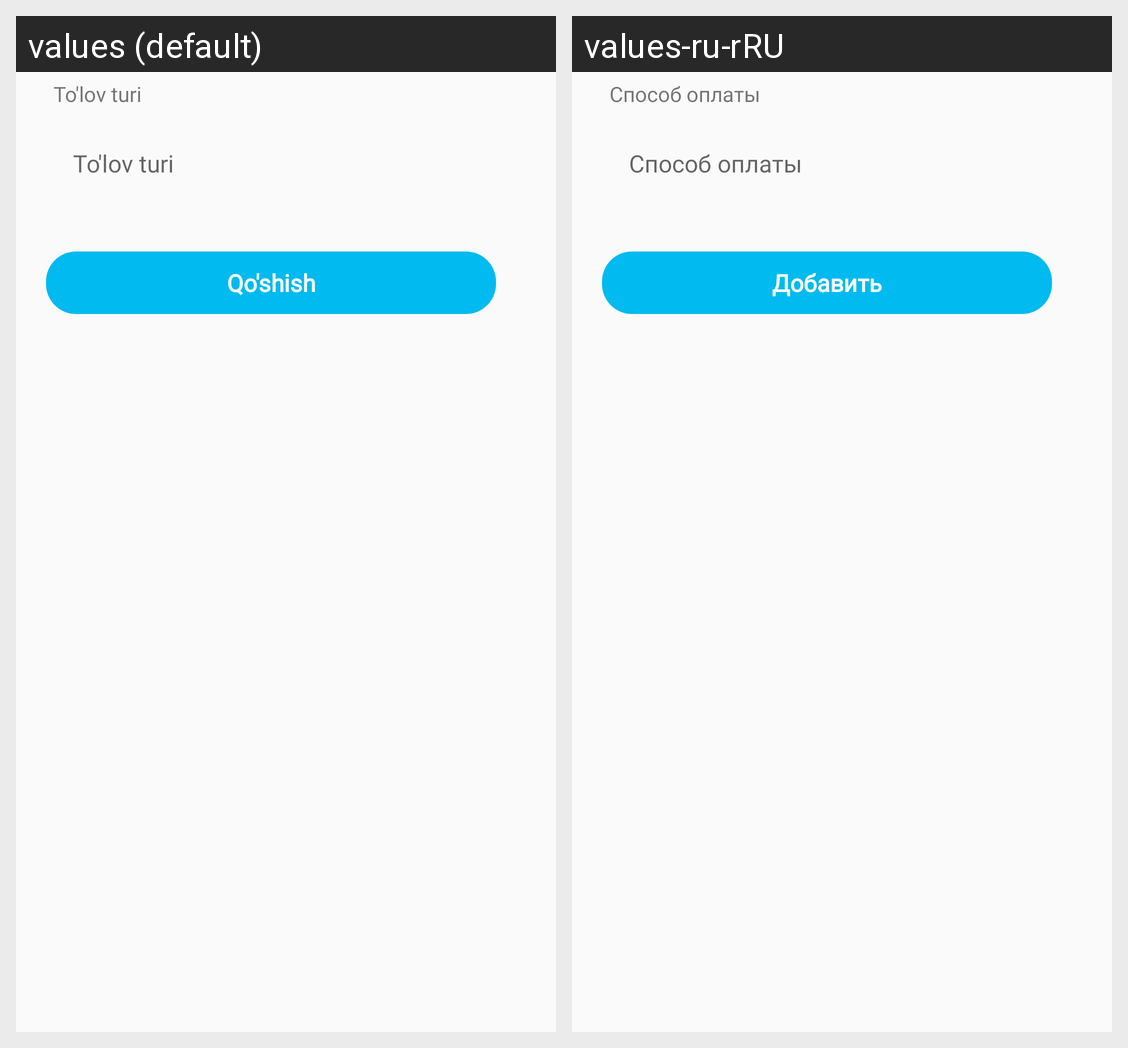

The Android screen above is rendered under two locales of the same app. Produce the string resources it draws, with the default and per-locale values.
Android screen res/layout/activity_add_payment_method.xml rendered under 2 locales, left to right: values (default), values-ru-rRU. Device: Nexus 5 (rendered at 1080×1920; each locale shown at half size, 540×960, under a caption strip naming it); theme AppTheme1.
Strings drawn on this screen, with the default value and each locale's value (text and hints the layout hard-codes, and strings that could not be matched under every locale, appear in the picture but are not listed):

payment_method_name
  values: To'lov turi
  values-ru-rRU: Способ оплаты

add_payment_method
  values: Qo'shish
  values-ru-rRU: Добавить
